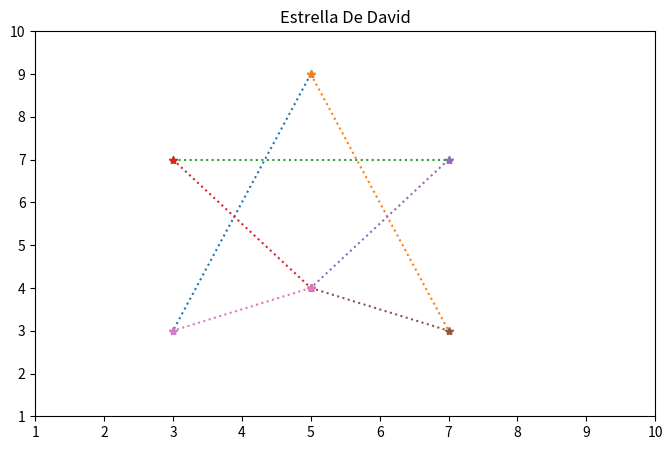

This chart was generated by the following Python code:

import matplotlib.pyplot as plt

fig, grafica = plt.subplots(figsize = (8, 5))

def crear_lineas(columna_1, columna_2):
	plt.plot(columna_1, columna_2, linestyle = "dotted", marker = "*")

crear_lineas([5, 3], [9, 3])
crear_lineas([5, 7], [9, 3])

crear_lineas([3, 7], [7, 7])
crear_lineas([3, 5], [7, 4])
crear_lineas([7, 5], [7, 4])

crear_lineas([5, 7], [4, 3])
crear_lineas([5, 3], [4, 3])

grafica.set_yticks(range(1, 11))
grafica.set_xticks(range(1, 11))

plt.title("Estrella De David")
plt.show()